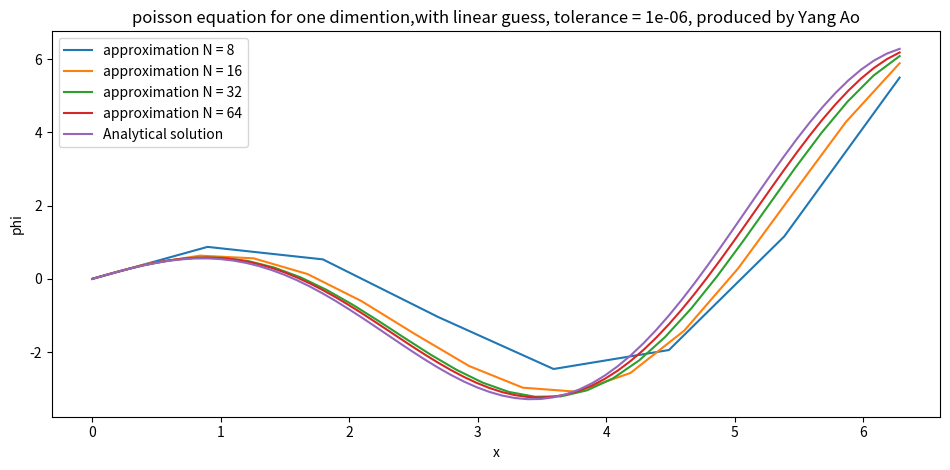

Write the Python code that produced this figure.
import numpy as np
import matplotlib.pyplot as plt
import math


def rho(x):
    return 2 * math.sin(x) + x * math.cos(x)


def test_phi(x):
    return x * np.cos(x)




def epsilon(x):
    return 1


def get_k(x, dx, phi1, phi2):
    return ((epsilon(x) + epsilon(x + dx)) * phi1 + (epsilon(x) + epsilon(x - dx)) * phi2 + 2 * (dx ** 2) * rho(x)) / (
                4 * epsilon(x))

def relaxation_kernel(phi,rho,epsilon,N,a,b,tol):
    diff = 10
    h = (b-a)/N
    phi_dis = np.zeros(N)
    rho_dis = np.zeros(N)
    epsilon_dis = np.zeros(N)
    for i in range(N):
        phi_dis[i] = phi(a + i * h)
        rho_dis[i] = rho(a + i*h)
        epsilon_dis[i] = epsilon(a+i*h)

    while diff > tol:
        diff = 0
        i = 1
        while i < N-1:
            buffer = ((epsilon_dis[i+1] + epsilon_dis[i]) * phi_dis[i+1] + (epsilon_dis[i] + epsilon_dis[i-1]) * phi_dis[i-1] + 2 * (h ** 2) * rho_dis[i]) / (
                4 * epsilon_dis[i])
            buffer =buffer * 1.3 - 0.3 * phi_dis[i]
            diff+= (abs(phi_dis[i]-buffer)**2)
            phi_dis[i] = buffer
            i+=1

    return phi_dis


if __name__ == '__main__':
    N = 64
    a = 0
    b= 2 * math.pi
    tol = 1e-6
    def linear_test(x):
        return x
    x_step = np.linspace(0,2 * math.pi, N)
    phi_step_8 = relaxation_kernel(linear_test,rho,epsilon,8,0,2* math.pi, tol)
    phi_step_16 = relaxation_kernel(linear_test,rho,epsilon,16,0,2* math.pi, tol)
    phi_step_32 = relaxation_kernel(linear_test,rho,epsilon,32,0,2* math.pi, tol)
    phi_step_64 = relaxation_kernel(linear_test,rho,epsilon,64,0,2* math.pi, tol)
    fig,ax = plt.subplots(1, 1, figsize=plt.figaspect(1 / 2), tight_layout=True)
    titles = 'poisson equation for one dimention,with linear guess, tolerance = {tol}, produced by Yang Ao'.format(tol=tol)
    ax.set_title(titles)
    ax.set_xlabel("x")
    ax.set_ylabel("phi")
    ax.plot(np.linspace(0,2 * math.pi, 8),phi_step_8,label ='approximation N = 8')
    ax.plot(np.linspace(0,2 * math.pi, 16),phi_step_16,label ='approximation N = 16')
    ax.plot(np.linspace(0,2 * math.pi, 32),phi_step_32,label ='approximation N = 32')
    ax.plot(np.linspace(0,2 * math.pi, 64),phi_step_64,label ='approximation N = 64')
    ax.plot(x_step,test_phi(x_step) , label = 'Analytical solution')
    plt.legend()
    plt.show()
